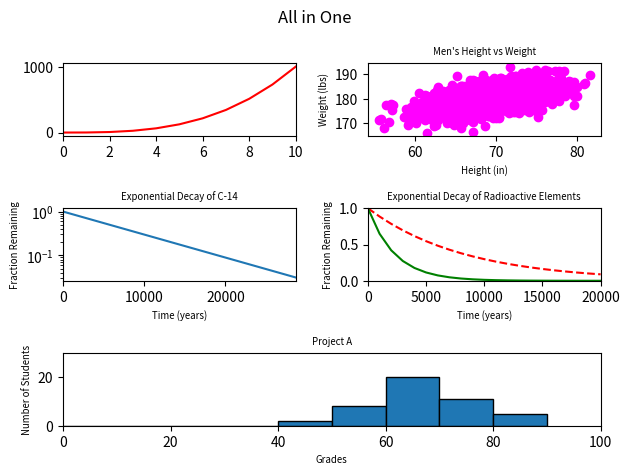

The script that saved this image:
#!/usr/bin/env python3
import numpy as np
import matplotlib.pyplot as plt

y0 = np.arange(0, 11) ** 3

mean = [69, 0]
cov = [[15, 8], [8, 15]]
np.random.seed(5)
x1, y1 = np.random.multivariate_normal(mean, cov, 2000).T
y1 += 180

x2 = np.arange(0, 28651, 5730)
r2 = np.log(0.5)
t2 = 5730
y2 = np.exp((r2 / t2) * x2)

x3 = np.arange(0, 21000, 1000)
r3 = np.log(0.5)
t31 = 5730
t32 = 1600
y31 = np.exp((r3 / t31) * x3)
y32 = np.exp((r3 / t32) * x3)

np.random.seed(5)
student_grades = np.random.normal(68, 15, 50)

fig = plt.figure()

# Power of 3
plt.subplot(321)
plt.plot(range(11), y0, 'r-')
plt.xlim([0, 10])

# Scatter
plt.subplot(322)
plt.scatter(x1, y1, c='magenta')
plt.xlabel('Height (in)', fontsize='x-small')
plt.ylabel('Weight (lbs)', fontsize='x-small')
plt.title("Men's Height vs Weight", fontsize='x-small')


# Logarithmic scale
plt.subplot(323)
plt.plot(x2, y2)
plt.yscale('log')
plt.xlim([0, 28650])
plt.xlabel('Time (years)', fontsize='x-small')
plt.ylabel('Fraction Remaining', fontsize='x-small')
plt.title("Exponential Decay of C-14", fontsize='x-small')


# Multiple lines
ax = plt.subplot(324)
l1 = ax.plot(x3, y31, 'r--', label='C-14')
l2 = ax.plot(x3, y32, 'g-', label='Ra-226')
plt.ylim([0, 1])
plt.xlim([0, 20000])
plt.xlabel('Time (years)', fontsize='x-small')
plt.ylabel('Fraction Remaining', fontsize='x-small')
plt.title("Exponential Decay of Radioactive Elements", fontsize='x-small')

# Histogram
plt.subplot(313)
bins = np.arange(0, 100, 10)
n, bins, patches = plt.hist(student_grades, bins=bins, edgecolor='k')
plt.xlabel('Grades', fontsize='x-small')
plt.ylabel('Number of Students', fontsize='x-small')
plt.title('Project A', fontsize='x-small')
plt.axis([0, 100, 0, 30])

plt.suptitle('All in One')
plt.tight_layout()
plt.show()
